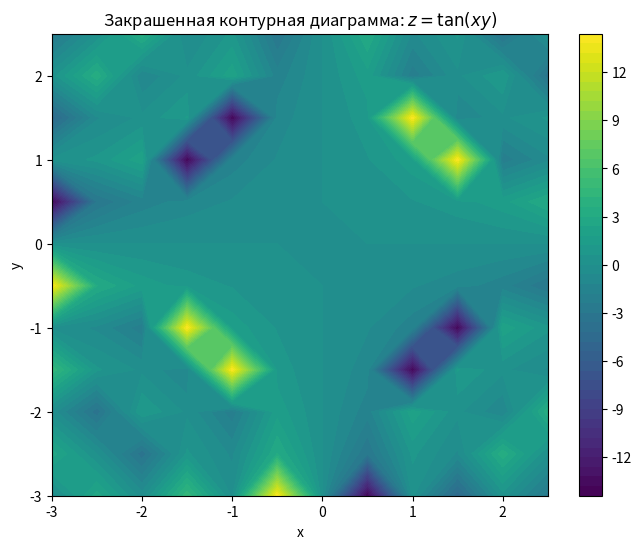
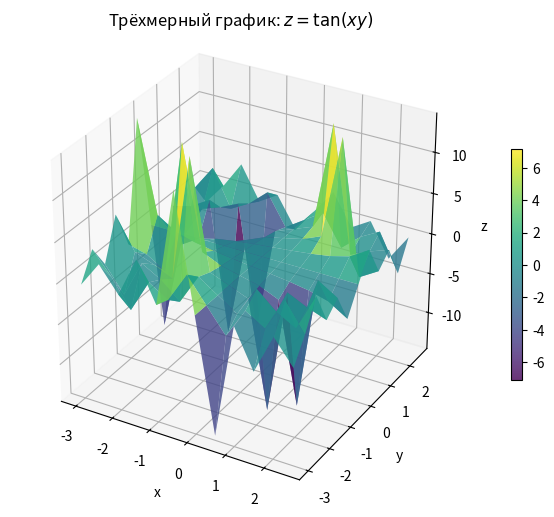

Write the Python code that produced these figures, in order.
from numpy import *
from matplotlib.pyplot import *
from mpl_toolkits.mplot3d import Axes3D

x = arange(-3, 3, 0.5)  # от -3 до 3 (включительно), шаг 0.05
y = arange(-3, 3, 0.5)
X, Y = meshgrid(x, y)

# функция z = tan(x*y)
Z = tan(X * Y)

# закрашенная контурная диаграмма
figure(figsize=(8, 6))
contourf(X, Y, Z, levels=50, cmap='viridis')
colorbar()
title('Закрашенная контурная диаграмма: $z = \\tan(xy)$')
xlabel('x')
ylabel('y')
savefig('контурная_диаграмма_69_23.png')

# трёхмерный график
fig = figure(figsize=(10, 6))
ax = fig.add_subplot(111, projection='3d')
surf = ax.plot_surface(X, Y, Z, cmap='viridis', edgecolor='none', alpha=0.8)
colorbar(surf, shrink=0.5)
ax.set_title('Трёхмерный график: $z = \\tan(xy)$')
ax.set_xlabel('x')
ax.set_ylabel('y')
ax.set_zlabel('z')
ax.set_box_aspect([1,1,1])
savefig('трёхмерный_график_69_23.png')

show()